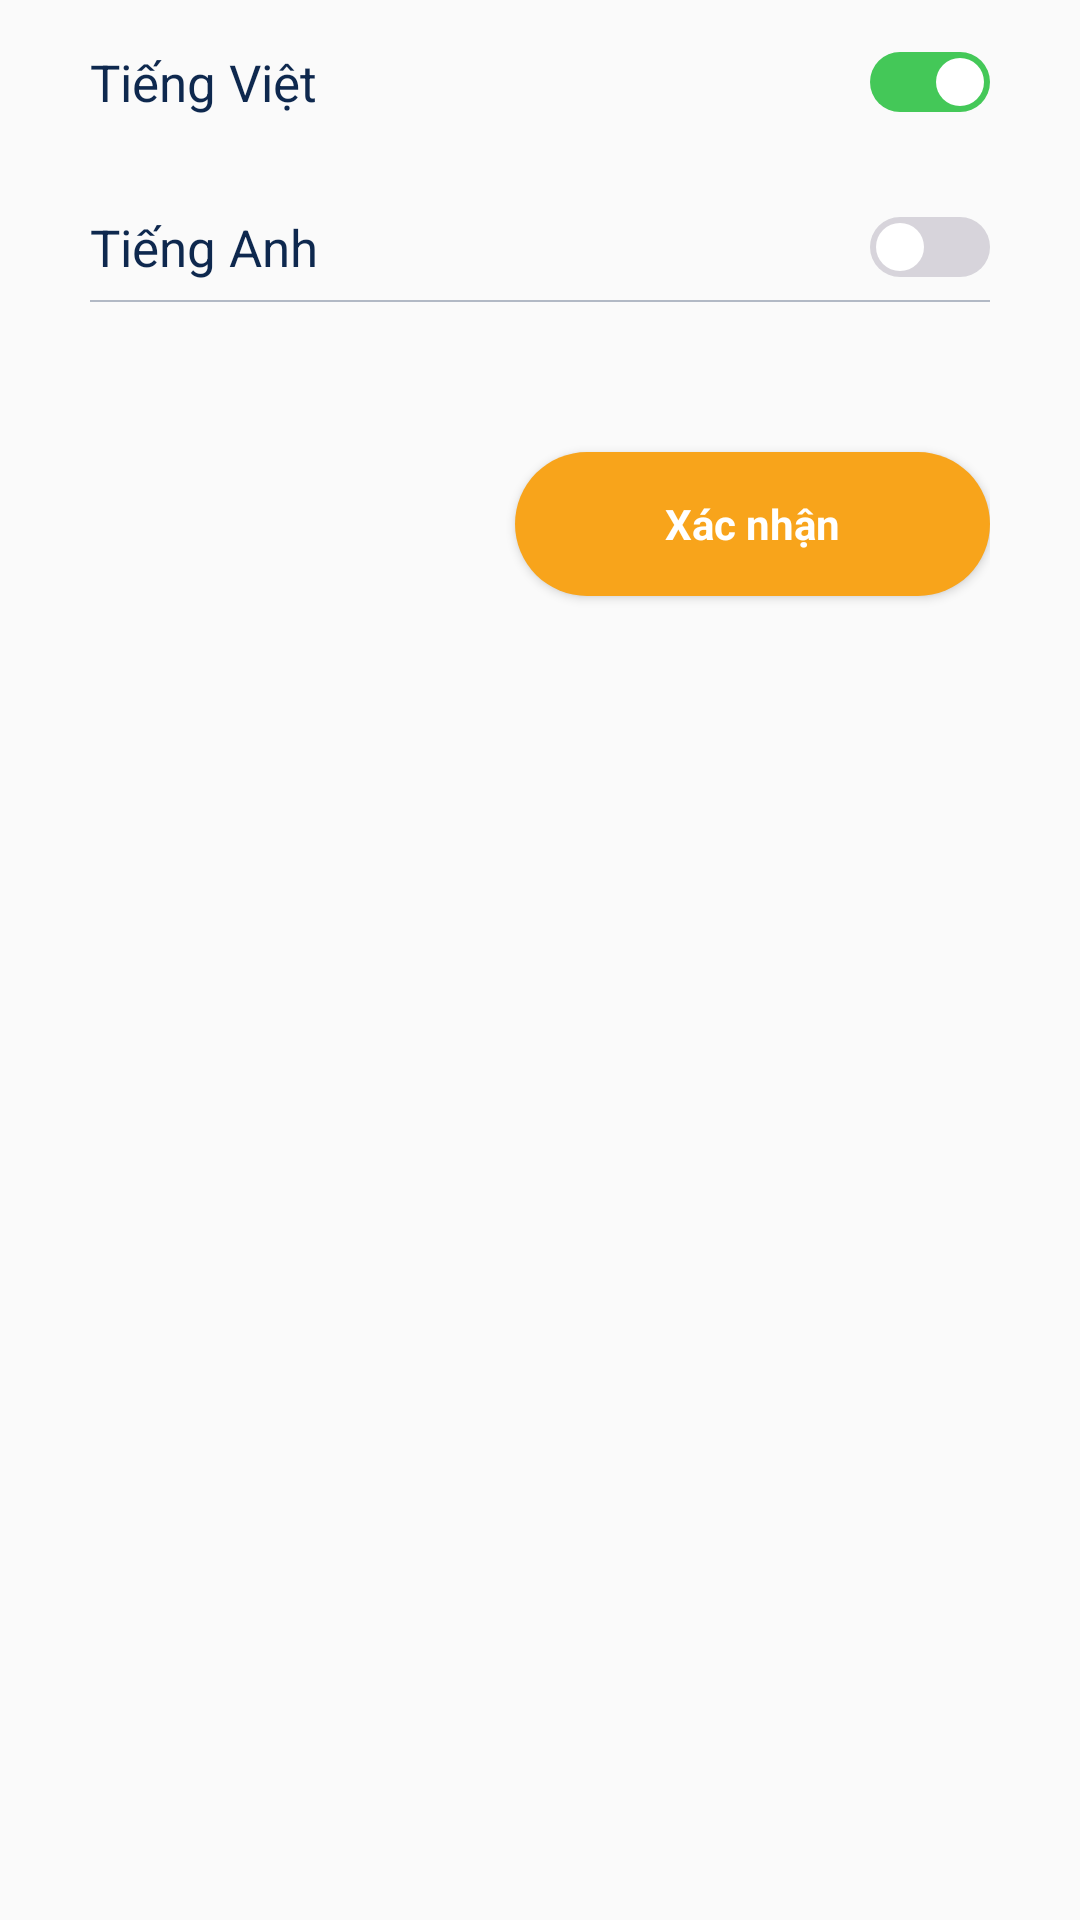

Write the Android layout XML for this screen, with the resource values it uses.
<!-- AndroidManifest.xml: application theme AppTheme -->
<!-- res/layout/fragment_account_language.xml -->
<?xml version="1.0" encoding="utf-8"?>
<LinearLayout xmlns:android="http://schemas.android.com/apk/res/android"
    xmlns:app="http://schemas.android.com/apk/res-auto"
    android:layout_width="match_parent"
    android:layout_height="match_parent"
    android:paddingTop="10dp"
    android:paddingLeft="30dp"
    android:paddingRight="30dp"
    android:paddingBottom="20dp"
    android:orientation="vertical">


    <Switch
        android:id="@+id/VNSwitch"
        android:layout_width="match_parent"
        android:layout_height="35dp"
        android:checked="true"
        android:text="@string/vietnamese"
        android:textSize="17sp"
        android:textColor="@color/text_color_language"
        android:thumb="@drawable/customswitchselector"
        android:track="@drawable/custom_track"
        />

    <Switch
        android:id="@+id/ENSwitch"
        android:layout_width="match_parent"
        android:layout_height="35dp"
        android:layout_marginTop="20dp"
        android:text="@string/english"
        android:enabled="false"
        android:checked="false"
        android:textColor="@color/text_color_language"
        android:thumb="@drawable/customswitchselector"
        android:track="@drawable/custom_track"
        android:textSize="17sp" />

    <TextView
        android:id="@+id/textView"
        android:layout_width="match_parent"
        android:layout_height=".5dp"
        android:background="@color/bg_line_language"
        android:text="TextView" />


    <Button
        android:id="@+id/btnLogin"
        style="?android:textAppearanceSmall"
        android:background="@drawable/bg_button_confirm"
        android:layout_width="wrap_content"
        android:layout_height="wrap_content"
        android:layout_gravity="right"
        android:layout_marginTop="50dp"
        android:paddingLeft="50dp"
        android:paddingRight="50dp"
        android:textAllCaps="false"
        android:text="@string/action_confirm"
        android:textColor="@android:color/white"
        android:textStyle="bold" />



</LinearLayout>
<!-- resources referenced by this layout -->
<resources>
  <color name="bg_line_language">#FFB2B9C5</color>
  <color name="text_color_language">#FF0E284E</color>
  <!-- drawable bg_button_confirm (drawable) -->
  <?xml version="1.0" encoding="utf-8"?>
  <shape  xmlns:android="http://schemas.android.com/apk/res/android"
      android:shape="rectangle" android:padding="10dp">
      <solid android:color="@color/bg_confirm_button" />
      <corners android:radius="30dp"/>
  </shape>
  <!-- drawable custom_track (drawable) -->
  <?xml version="1.0" encoding="utf-8"?>
  <selector xmlns:android="http://schemas.android.com/apk/res/android">
      <item android:state_checked="true">
          <shape android:dither="true" android:shape="rectangle" android:useLevel="false" android:visible="true">
              <solid android:color="@color/bg_toggle" />
              <corners android:radius="25dp" />
              <size android:width="50dp" android:height="18dp" />
          </shape>
      </item>
      <item android:state_checked="false">
          <shape android:dither="true" android:shape="rectangle" android:useLevel="false" android:visible="true">
              <solid android:color="#27170432" />
              <corners android:radius="25dp" />
              <size android:width="50dp" android:height="18dp" />
          </shape>
      </item>
  </selector>
  <!-- drawable customswitchselector (drawable) -->
  <?xml version="1.0" encoding="utf-8"?>
  <selector xmlns:android="http://schemas.android.com/apk/res/android" >
      <item android:state_checked="true">
          <shape
              android:shape="rectangle"
              android:visible="true"
              android:dither="true"
              android:useLevel="false">
              <gradient
                  android:startColor="#FFFFFF"
                  android:endColor="#FFFFFF"
                  android:angle="270"/>
              <corners
                  android:radius="15dp"/>
              <size
                  android:width="20dp"
                  android:height="20dp" />
              <stroke
                  android:width="4dp"
                  android:color="#0000ffff"/>
          </shape>
      </item>
      <item android:state_checked="false">
          <shape
              android:shape="rectangle"
              android:visible="true"
              android:dither="true"
              android:useLevel="false">
              <gradient
                  android:startColor="#FFFFFF"
                  android:endColor="#FFFFFF"
                  android:angle="270"/>
              <corners
                  android:radius="15dp"/>
              <size
                  android:width="20dp"
                  android:height="20dp" />
              <stroke
                  android:width="4dp"
                  android:color="#0000ffff"/>
          </shape>
      </item>
  </selector>
  <string name="action_confirm">Xác nhận</string>
  <string name="english">Tiếng Anh</string>
  <string name="vietnamese">Tiếng Việt</string>
  <style name="AppTheme" parent="Theme.AppCompat.Light.NoActionBar">
          
          <item name="colorPrimary">@color/colorPrimary</item>
          <item name="colorPrimaryDark">@color/colorPrimaryDark</item>
          <item name="colorAccent">@color/colorAccent</item>
          <item name="android:textColorHint">@color/color_text_hint</item>
      </style>
  <color name="bg_confirm_button">#FFF8A41B</color>
  <color name="bg_toggle">#44c858</color>
  <color name="colorPrimary">#FF072858</color>
  <color name="colorPrimaryDark">#FF013B60</color>
  <color name="colorAccent">#FF353335</color>
  <color name="color_text_hint">#FF002355</color>
</resources>
